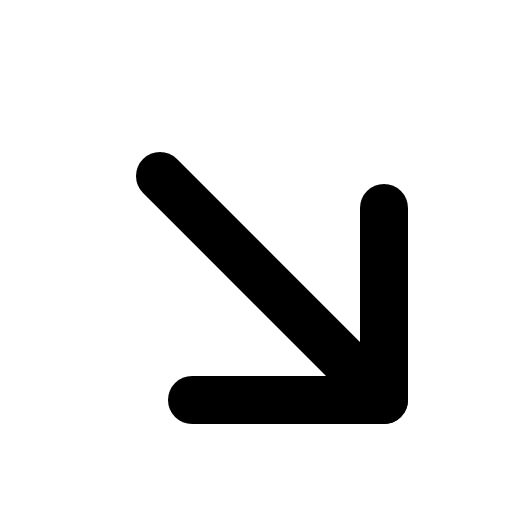
t = 0.00 s
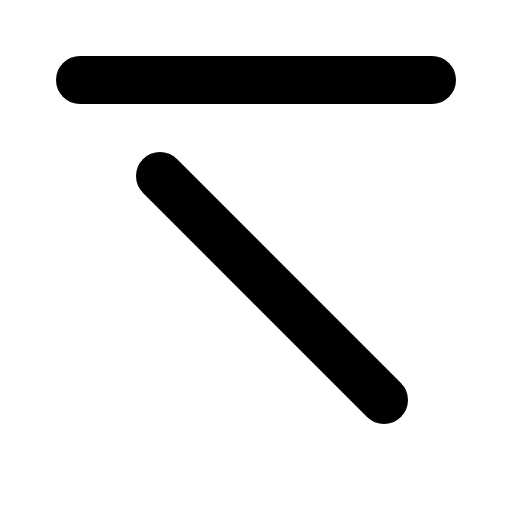
t = 0.60 s
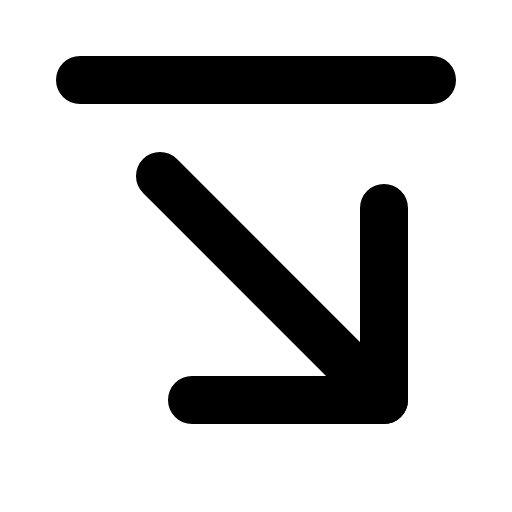
t = 0.98 s
t = 1.35 s: frame unchanged from t = 0.98 s, image omitted
t = 1.73 s: frame unchanged from t = 0.98 s, image omitted

The animated SVG that drew these frames (rendered in a browser with its animation timeline set to each time). Animation: 1 CSS @keyframes rule; one cycle of 2.10 s, repeats indefinitely.

<svg xmlns="http://www.w3.org/2000/svg" viewBox="0 0 256 256">
  <style>
    .draw-line {
      stroke-dasharray: 2000;
      stroke-dashoffset: 0;
    }
    svg:hover .draw-line {
      animation: phosphor-draw-in 1.5s ease-in-out infinite alternate;
    }
    @keyframes phosphor-draw-in {
      0%   { stroke-dashoffset: 2000; }
      100% { stroke-dashoffset: 0; }
    }
  </style><rect width="256" height="256" fill="none"/><line x1="40" y1="40" x2="216" y2="40" fill="none" stroke="currentColor" stroke-linecap="round" stroke-linejoin="round" stroke-width="24" class="draw-line" pathLength="1" style="animation-delay: 0s"/><line x1="80" y1="88" x2="192" y2="200" fill="none" stroke="currentColor" stroke-linecap="round" stroke-linejoin="round" stroke-width="24" class="draw-line" pathLength="1" style="animation-delay: 0.3s"/><polyline points="192 104 192 200 96 200" fill="none" stroke="currentColor" stroke-linecap="round" stroke-linejoin="round" stroke-width="24" class="draw-line" pathLength="1" style="animation-delay: 0.6s"/></svg>
